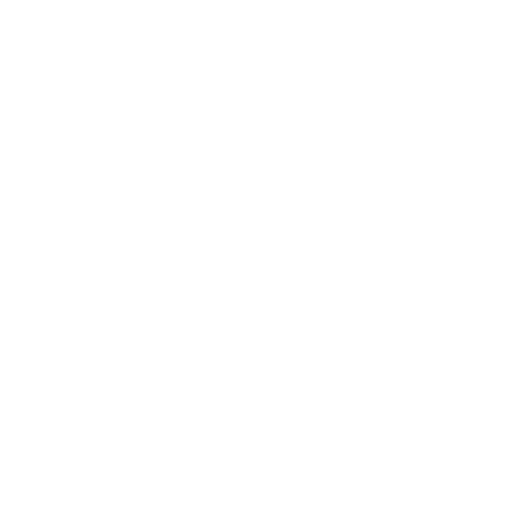
t = 0.00 s
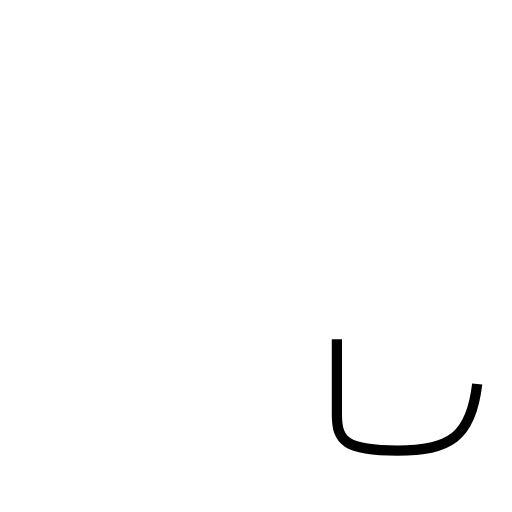
t = 0.81 s
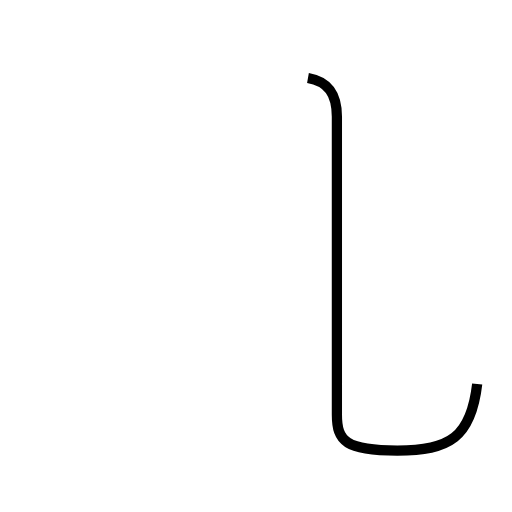
t = 1.62 s
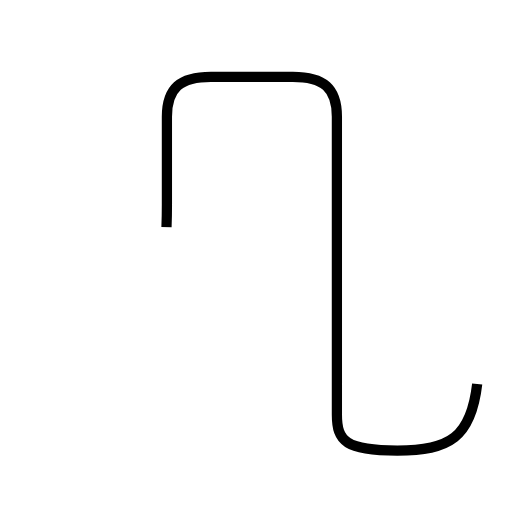
t = 2.43 s
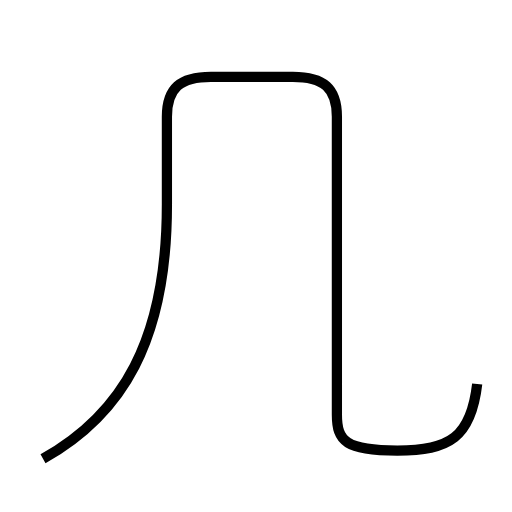
t = 3.24 s

The animated SVG that drew these frames (rendered in a browser with its animation timeline set to each time). Animation: 1 SMIL element (animate=1); one cycle of 3.24 s.

<?xml version='1.0' encoding='utf-8'?>
<svg viewBox="0.0 -6.0 50.0 50.0" version="1.1" xmlns="http://www.w3.org/2000/svg"><rect x="-1000" y="-1000" width="2000" height="2000" stroke="white" fill="white" /><g style="fill:none;stroke:#000000;stroke-width:1"><path d="M 46.6 -6.5 C 46.0 -1.3 43.9 0.0 38.8 0.0 C 33.8 0.0 32.9 -0.9 32.9 -3.5 L 32.9 -32.6 C 32.9 -35.4 31.6 -36.5 28.6 -36.5 L 20.6 -36.5 C 17.6 -36.5 16.3 -35.4 16.3 -32.6 L 16.3 -24.0 C 16.3 -10.7 11.9 -3.5 4.2 0.8" transform="translate(0.0 38.0)" stroke-dasharray="107.97324140627549" stroke-dashoffset="107.97324140627549"><animate attributeName="stroke-dashoffset" from="107.97324140627549" to="0" dur="3.2391972421882644s" begin="0s; anim_end.end" fill="freeze" id="anim0" /></path></g></svg>
